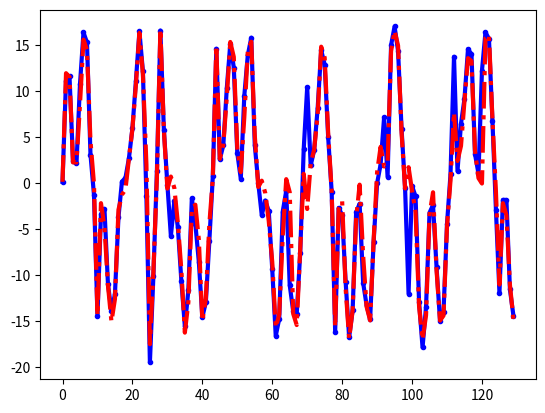

Generate this figure with matplotlib:
import numpy as np
import matplotlib.pyplot as plt

x = 0.1
xN = 1
xR = 1
T = 130
N = 100

V = 2
xP = np.sqrt(V) * np.random.randn(N) + x

zOut = np.zeros(T)
xOut = np.zeros(T)
xEst = np.zeros(T)
xEstOut = np.zeros(T)
zOut[0] = x**2 / 20 + np.sqrt(V) * np.random.randn(1)
xOut[0] = x
xEst[0] = x

xPUpdate = np.zeros(N)
zUpdate = np.zeros(N)
wP = np.zeros(N)

for t in range(1, T):
    x = 0.5 * x + 25 * x / (1 + x**2) + 8 * np.cos(1.2*(t-1)) \
        + np.sqrt(xN) * np.random.randn(1)
    z = x**2 / 20 + np.sqrt(xR) * np.random.randn(1)

    for i in range(N):
        xPUpdate[i] = 0.5 * xP[i] + 25 * xP[i] / (1 + xP[i]**2) \
                      + 8 * np.cos(1.2*(t-1)) \
                      + np.sqrt(xN) * np.random.randn(1)
        zUpdate[i] = xPUpdate[i]**2 / 20
        wP[i] = (1/np.sqrt(2*np.pi*xR)) \
                * np.exp(-(z - zUpdate[i])**2/(2*xR))
    wP = wP / np.sum(wP)

    for i in range(N):
        cdf = np.cumsum(wP)
  
        s = np.random.rand(1)
        #print(cdf)
        #print(s)
        #print(s < cdf)
        ix = np.where(
            s<cdf
        )[0][0]
        xP[i] = xPUpdate[ix]

    xEst[t] = np.mean(xP)
    xOut[t] = x
    zOut[t] = z


plt.plot(range(T), xOut, '.-b',
         range(T), xEst, '-.r',
         linewidth=3)

plt.show()
